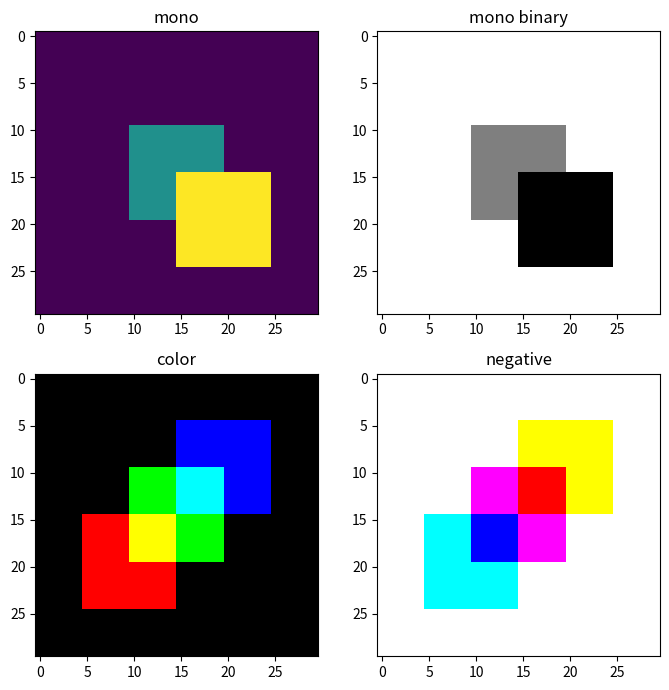

The script that saved this image: (Note: this script raises an exception after producing the figure.)
import numpy as np
import matplotlib.pyplot as plt

# ex 1
mono = np.zeros((30,30))
mono = mono.astype(int)

mono[10:20, 10:20] = 1
mono[15:25, 15:25] = 2  
print(mono)

# ex 2
fig, ax = plt.subplots(2,2, figsize=(7,7))
ax[0,0].imshow(mono)
ax[0,1].imshow(mono, cmap = 'binary')

ax[0,0].set_title('mono')
ax[0,1].set_title('mono binary')

#plt.savefig("lab00")

# ex 3
color = np.zeros((30,30,3))
color = color.astype(float)

color[15:25, 5:15, 0] = 1
color[10:20, 10:20, 1] = 1 
color[5:15,  15:25, 2] = 1

ax[1,0].imshow(color)

negative = 1 - color
ax[1,1].imshow(negative)

ax[1,0].set_title('color')
ax[1,1].set_title('negative')

plt.tight_layout()
plt.savefig("Lab00/lab00")
#print(color)